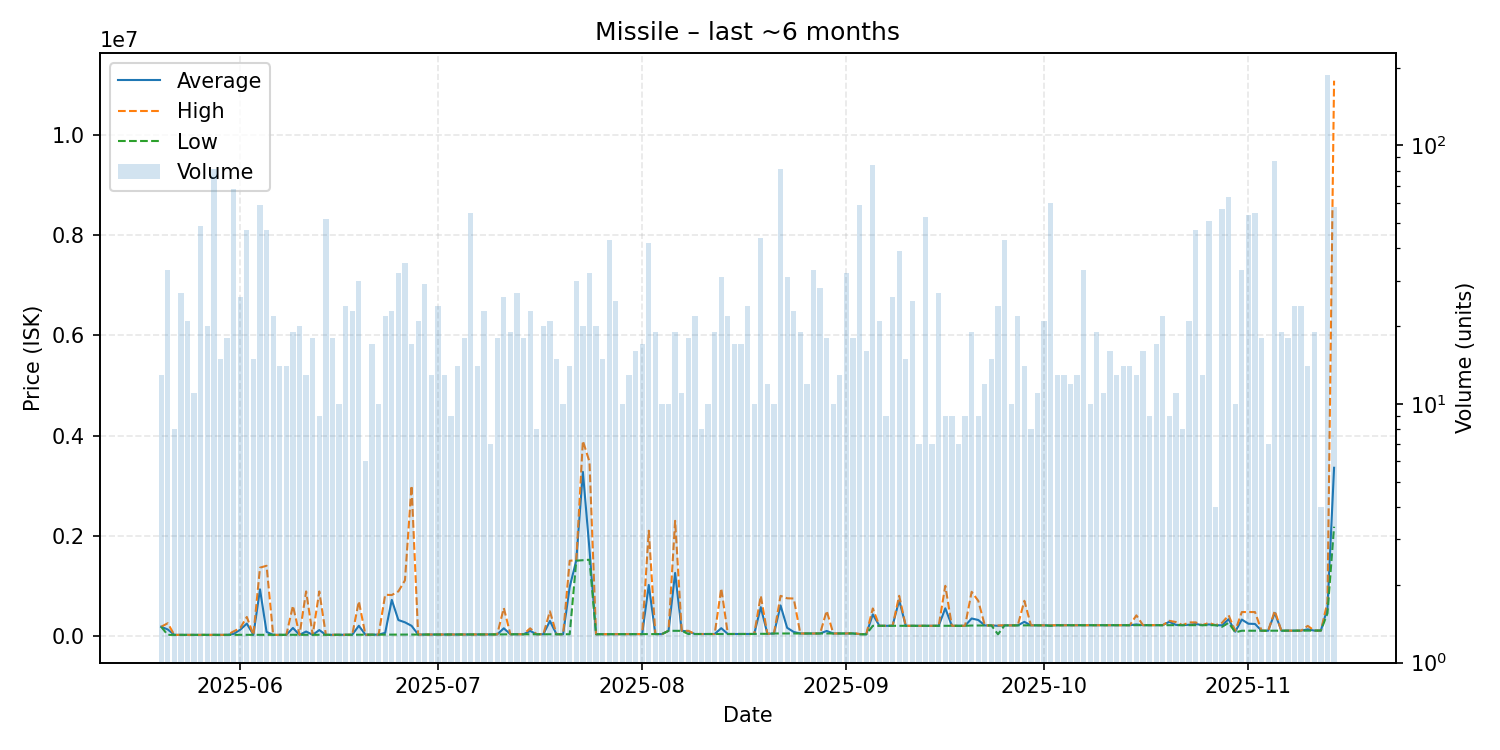

The table this chart was drawn from, first rows:
date, average, highest, lowest, order_count, volume
2025-05-20, 180900, 180900, 180900, 8, 13
2025-05-21, 127421, 251000, 18900, 19, 33
2025-05-22, 18900, 18900, 18900, 5, 8
2025-05-23, 18900, 18900, 18900, 10, 27
2025-05-24, 18900, 18900, 18900, 15, 21
2025-05-25, 18900, 18900, 18900, 8, 11
2025-05-26, 18900, 18900, 18900, 17, 49
2025-05-27, 18900, 18900, 18900, 8, 20
2025-05-28, 18900, 18900, 18900, 19, 81
2025-05-29, 18901, 18910, 18900, 12, 15
2025-05-30, 18900, 18900, 18900, 10, 18
2025-05-31, 38185, 88550, 18900, 26, 68
2025-06-01, 121985, 155400, 18900, 16, 26
2025-06-02, 244509, 376900, 18900, 20, 47
2025-06-03, 18900, 18900, 18900, 11, 15
2025-06-04, 928428, 1362000, 18900, 19, 59
2025-06-05, 77649, 1399500, 18900, 18, 47
2025-06-06, 18900, 18900, 18900, 10, 22
2025-06-07, 18900, 18900, 18900, 10, 14
2025-06-08, 18900, 18900, 18900, 11, 14
2025-06-09, 156968, 599950, 18900, 14, 19
2025-06-10, 18900, 18900, 18900, 13, 20
2025-06-11, 85677, 887000, 18900, 12, 13
2025-06-12, 18900, 18900, 18900, 12, 18
2025-06-13, 115244, 886000, 18900, 5, 9
2025-06-14, 18900, 18900, 18900, 17, 52
2025-06-15, 20122, 20900, 18900, 12, 18
2025-06-16, 20947, 20960, 20905, 7, 10
2025-06-17, 21295, 22220, 20990, 14, 24
2025-06-18, 22222, 22230, 22220, 15, 23
2025-06-19, 200943, 689900, 22230, 18, 30
2025-06-20, 22240, 22240, 22240, 4, 6
2025-06-21, 22823, 22990, 22260, 12, 17
2025-06-22, 23807, 24010, 23010, 9, 10
2025-06-23, 60210, 819900, 24030, 12, 22
2025-06-24, 718007, 815000, 24050, 8, 23
2025-06-25, 315147, 888000, 25140, 16, 32
2025-06-26, 269689, 1108500, 25190, 17, 35
2025-06-27, 200284, 3000000, 25300, 16, 17
2025-06-28, 25386, 25390, 25310, 8, 21
2025-06-29, 25417, 25420, 25410, 16, 29
2025-06-30, 25620, 25640, 25420, 10, 13
2025-07-01, 25760, 25780, 25710, 12, 24
2025-07-02, 25912, 25930, 25900, 10, 13
2025-07-03, 25989, 26010, 25950, 8, 9
2025-07-04, 26084, 26090, 26070, 10, 14
2025-07-05, 26789, 27270, 26110, 12, 18
2025-07-06, 27427, 27440, 27390, 19, 55
2025-07-07, 27613, 27660, 27510, 9, 14
2025-07-08, 27820, 27860, 27710, 10, 23
2025-07-09, 27960, 28010, 27940, 5, 7
2025-07-10, 28107, 28900, 28050, 6, 18
2025-07-11, 150553, 555000, 28950, 11, 26
2025-07-12, 31207, 31210, 31200, 11, 19
2025-07-13, 31246, 31250, 31240, 17, 27
2025-07-14, 31266, 31285, 31260, 8, 18
2025-07-15, 97415, 150050, 31330, 15, 23
2025-07-16, 31398, 31410, 31360, 8, 8
2025-07-17, 31429, 31440, 31420, 13, 20
2025-07-18, 296161, 489000, 31450, 13, 21
... 119 more rows
